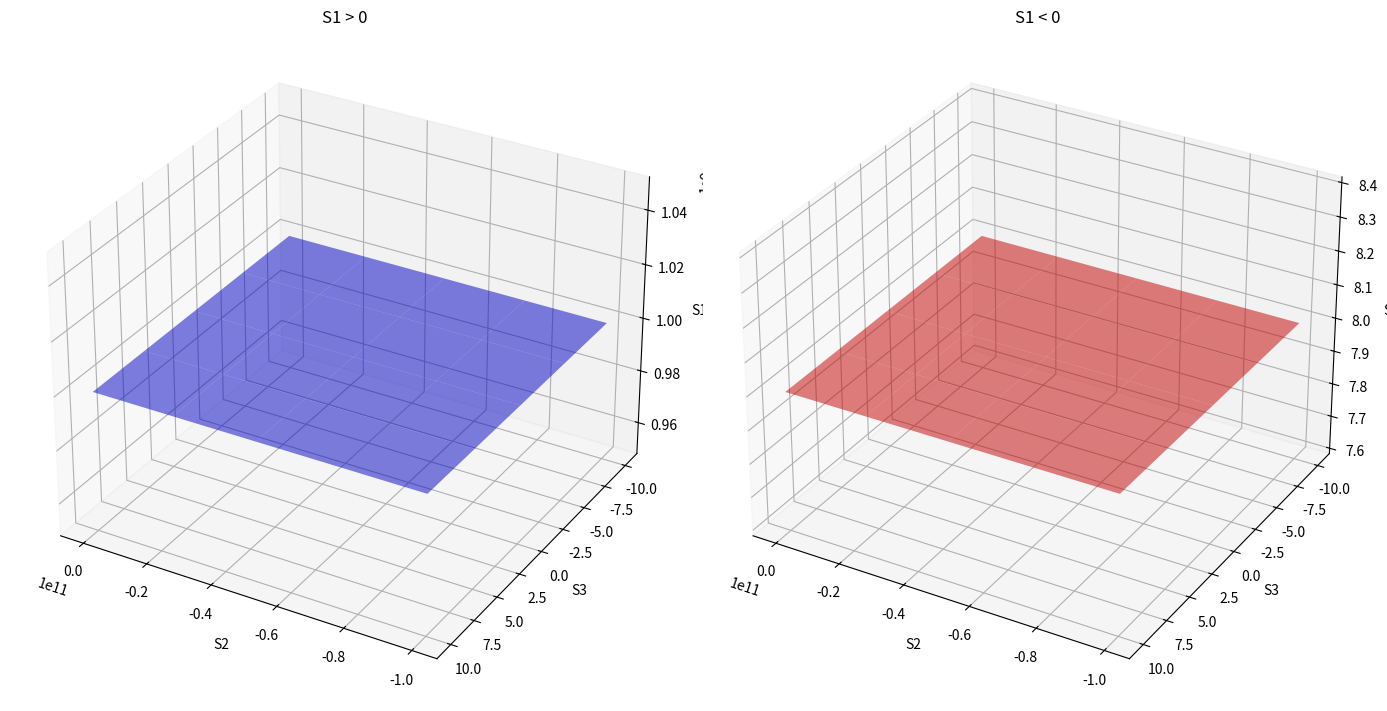

The script that saved this image:
import numpy as np
import matplotlib.pyplot as plt
from mpl_toolkits.mplot3d import Axes3D

# Constants
Rt = 1000e6
Rc = 800e6
v21 = 0
v21f = 0
msigmaf = 1.2
E11 = 140e9
E11f = 150e9
factor = v21 - v21f * msigmaf * (E11 / E11f)

# Range of S2 and S3 values
S2 = np.linspace(-100e9, 10, 400)
S3 = np.linspace(-10, 10, 400)

# Meshgrid for S2 and S3
S2, S3 = np.meshgrid(S2, S3)

# Solving for S1 when f_EFF = 1 for both conditions
# For S1 > 0 (using Rt)
S1_positive = Rt * (1 + factor * (S2 + S3))

# For S1 < 0 (using Rc)
S1_negative = Rc * (1 + factor * (S2 + S3))

# Plotting
fig = plt.figure(figsize=(14, 7))

# S1 > 0
ax1 = fig.add_subplot(121, projection='3d')
ax1.plot_surface(S2, S3, S1_positive, color='blue', alpha=0.5, rstride=100, cstride=100)
ax1.set_title('S1 > 0')
ax1.set_xlabel('S2')
ax1.set_ylabel('S3')
ax1.set_zlabel('S1')
ax1.view_init(30, 120)

# S1 < 0
ax2 = fig.add_subplot(122, projection='3d')
ax2.plot_surface(S2, S3, S1_negative, color='red', alpha=0.5, rstride=100, cstride=100)
ax2.set_title('S1 < 0')
ax2.set_xlabel('S2')
ax2.set_ylabel('S3')
ax2.set_zlabel('S1')
ax2.view_init(30, 120)

plt.tight_layout()
plt.show()